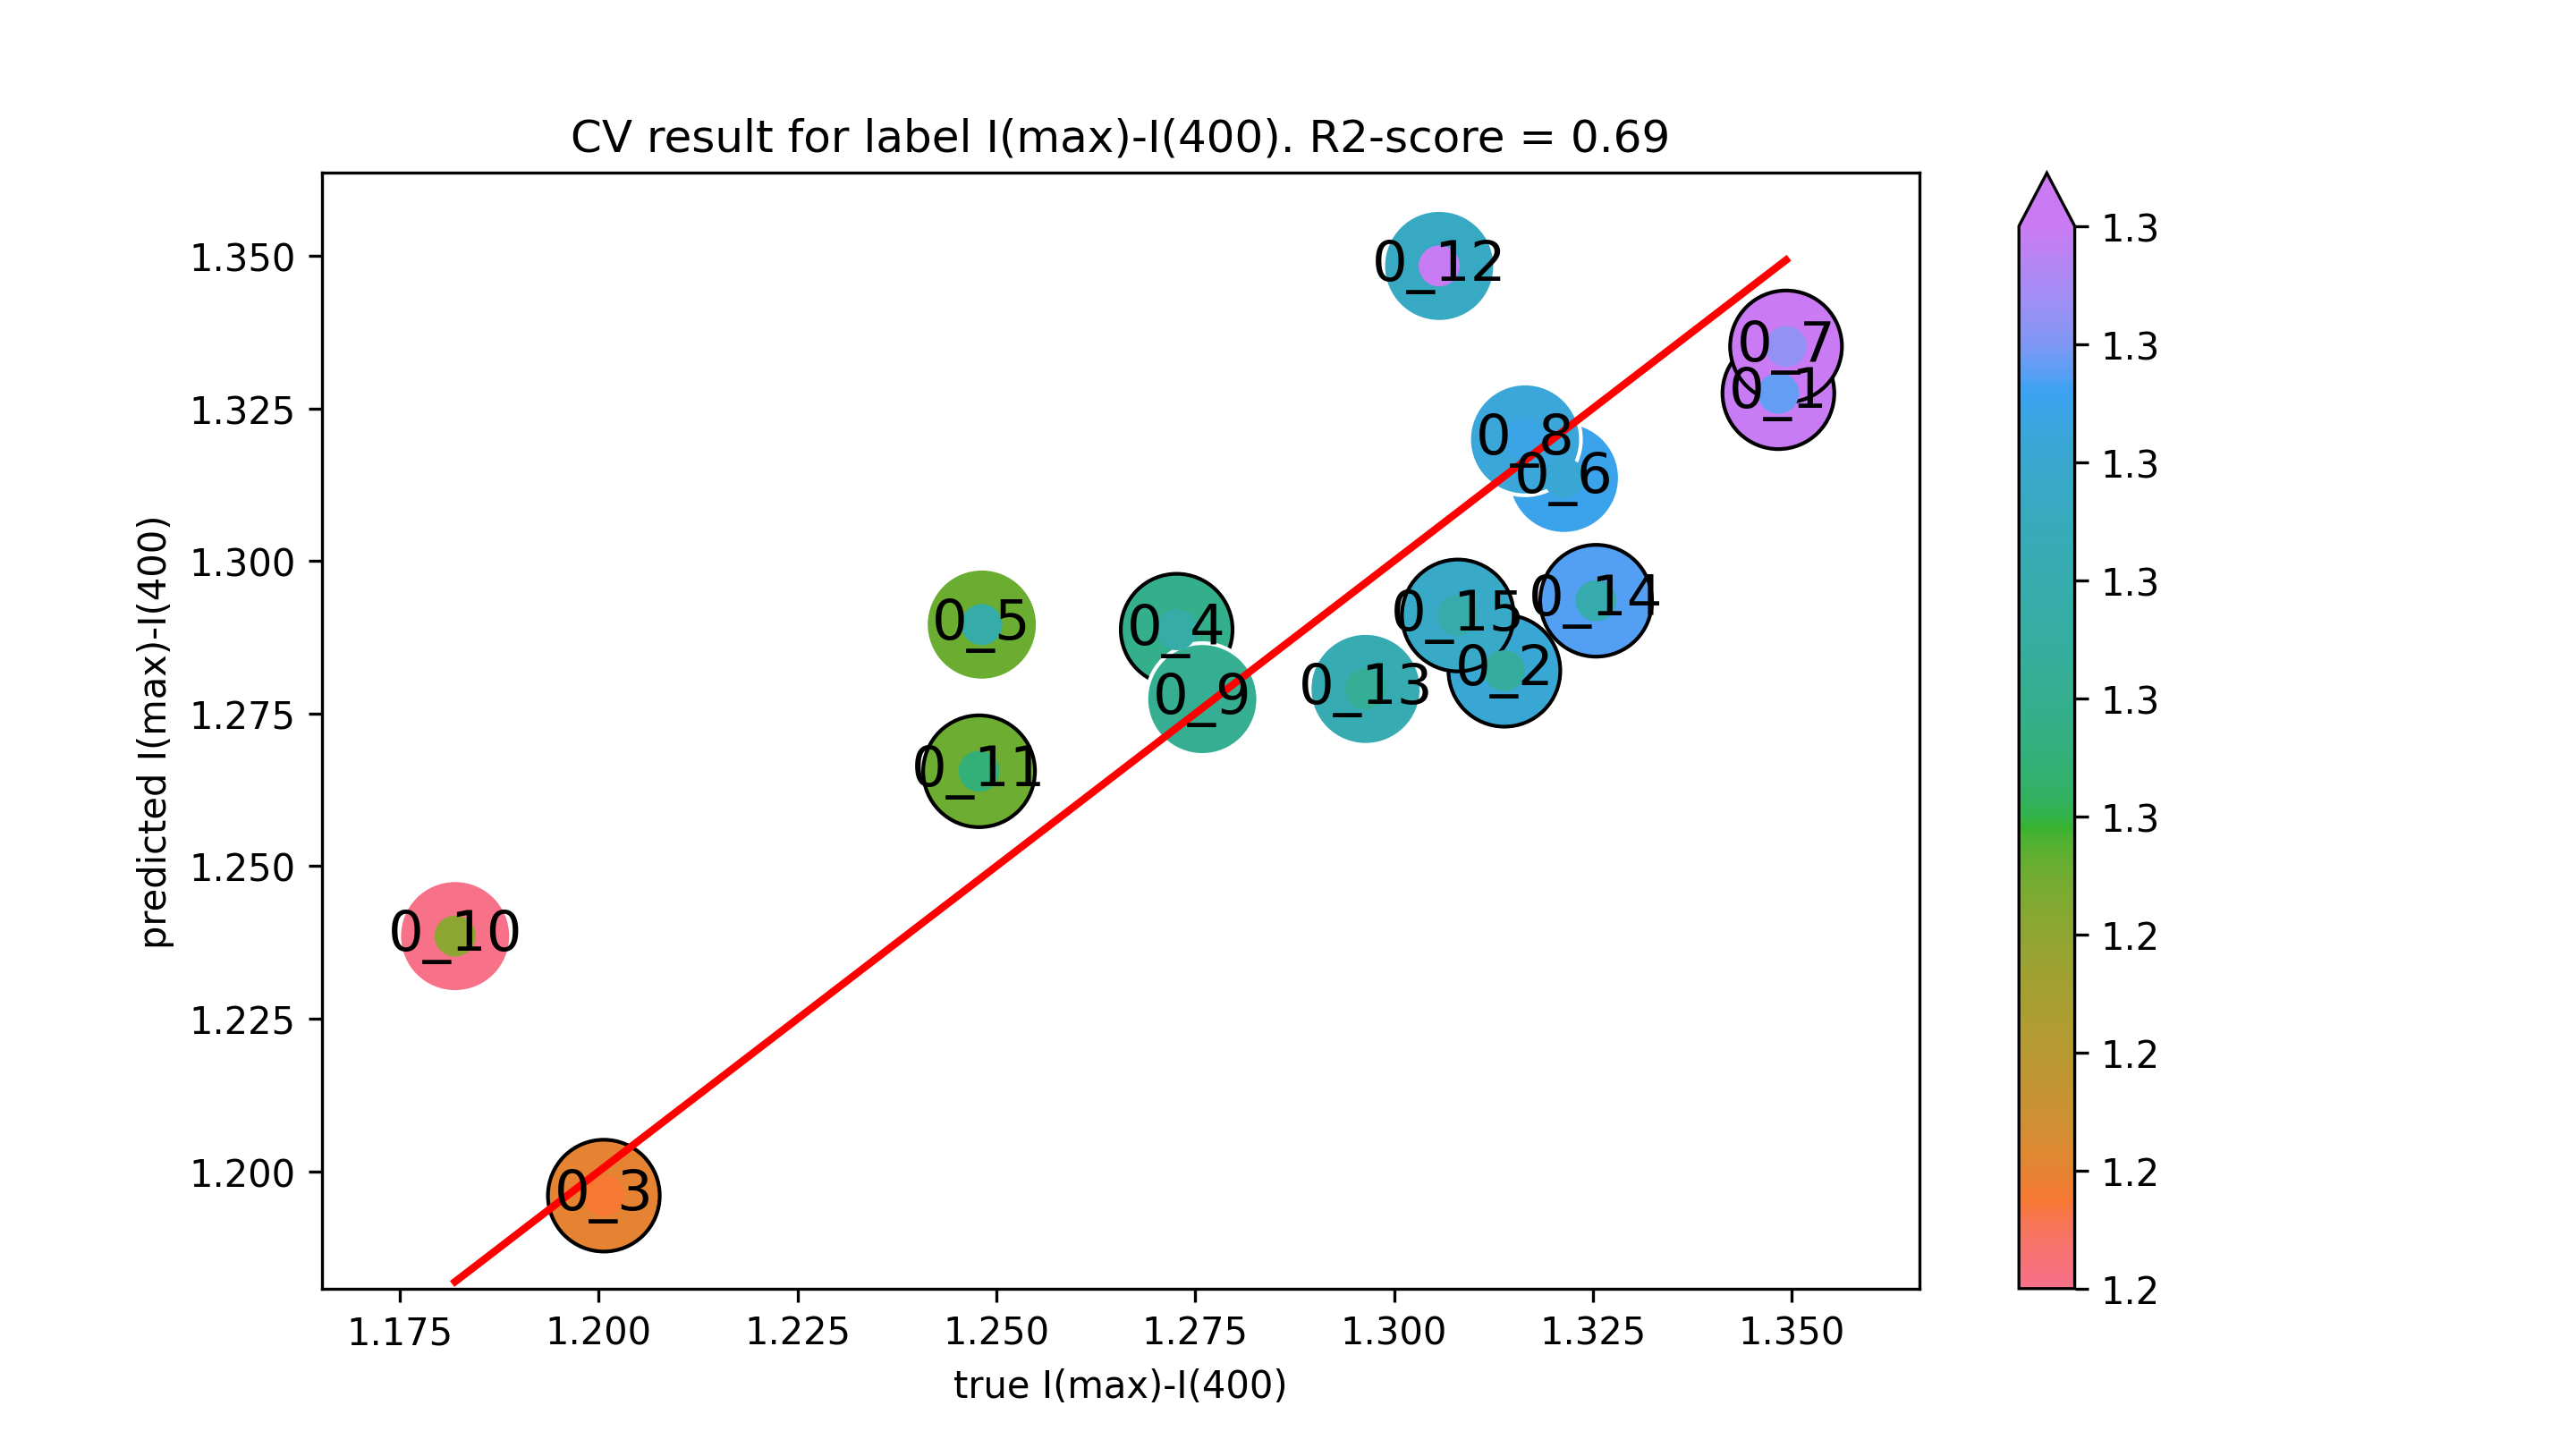

The table this chart was drawn from, first rows:
true I(max)-I(400), predicted I(max)-I(400)
1.348, 1.327
1.314, 1.282
1.201, 1.196
1.273, 1.289
1.248, 1.29
1.321, 1.314
1.349, 1.335
1.316, 1.32
1.276, 1.277
1.182, 1.239
1.248, 1.266
1.306, 1.348
1.296, 1.279
1.325, 1.293
1.308, 1.291
